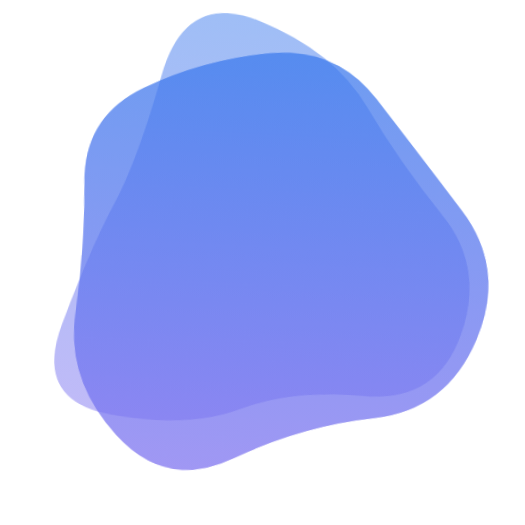
t = 0.00 s
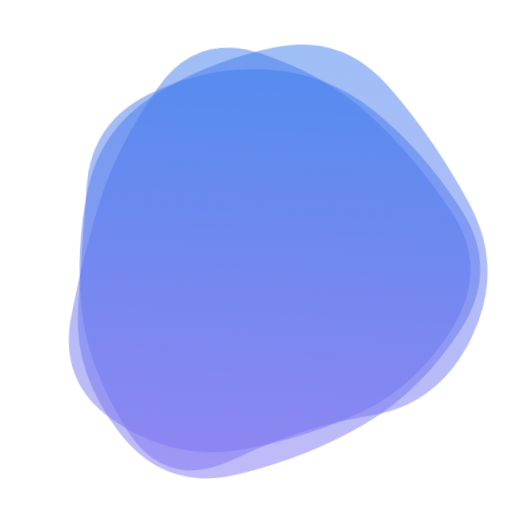
t = 1.70 s
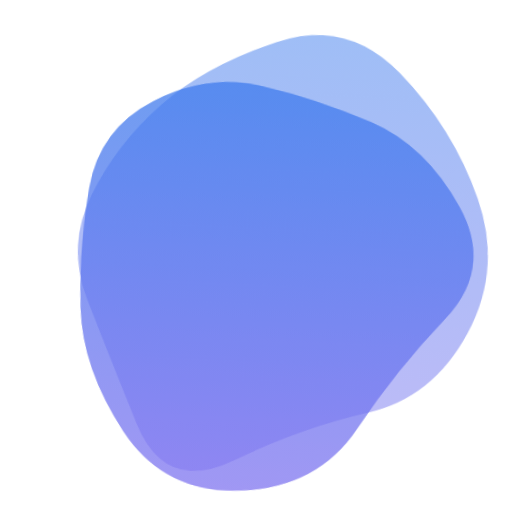
t = 3.40 s
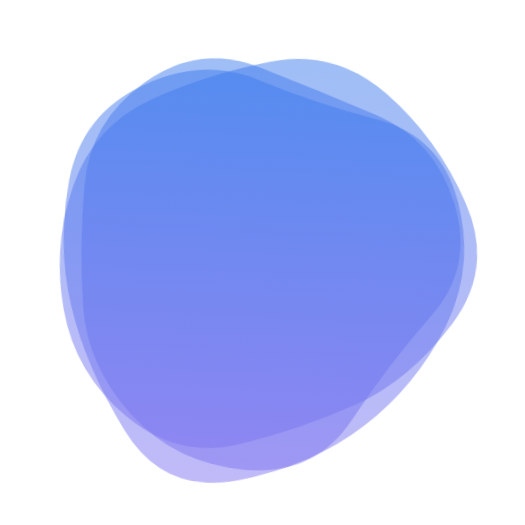
t = 5.10 s
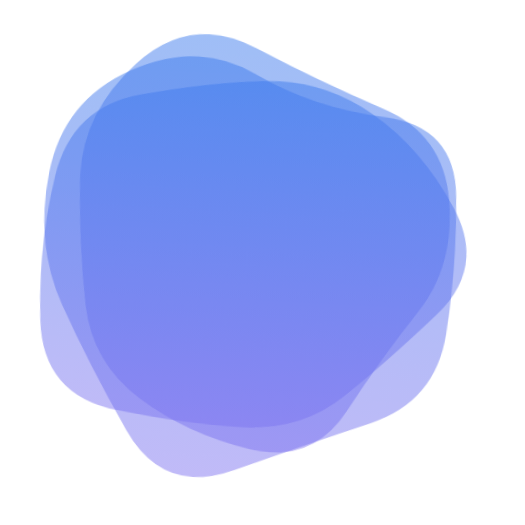
t = 6.80 s
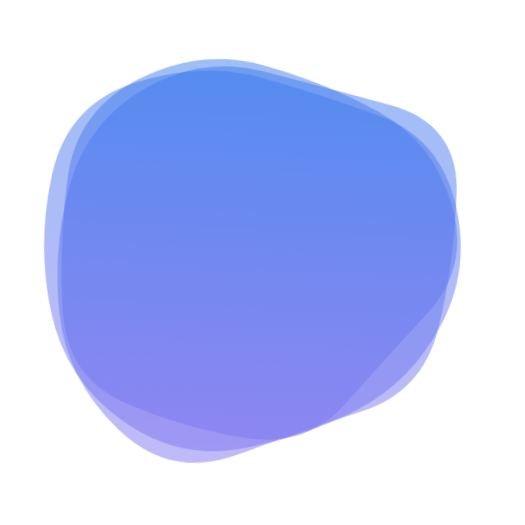
t = 8.50 s

The animated SVG that drew these frames (rendered in a browser with its animation timeline set to each time). Animation: 3 SMIL elements (animate=3); frames cover the first 8.50 s, repeats indefinitely.

<svg version="1.1" xmlns="http://www.w3.org/2000/svg" viewBox="0 0 500 500" width="100%" id="blobSvg" style="opacity: 1;" transform="rotate(3)" filter="blur(0.6px)">
                        <defs>
                        <linearGradient id="gradient" x1="0%" y1="0%" x2="0%" y2="100%">
                            <stop offset="0%" style="stop-color: rgb(59, 122, 237);"></stop>
                            <stop offset="100%" style="stop-color: rgb(127, 115, 240);"></stop>
                        </linearGradient>
                        </defs>
                        
                    <path id="blob" fill="url(#gradient)" style="opacity: 0.49;"><animate attributeName="d" dur="23.8s" repeatCount="indefinite" values="M453.70516,317.0107Q433.36186,384.02139,362.52423,381.146Q291.6866,378.27061,242.8433,399.93801Q194,421.60541,117.08118,412.14317Q40.16237,402.68093,64.29201,326.34046Q88.42165,250,109.0107,206.32693Q129.59975,162.65387,148.64317,78.76495Q167.6866,-5.12397,241.8433,20.74072Q316,46.60541,350.8433,99.17023Q385.6866,151.73505,429.86753,200.86753Q474.04846,250,453.70516,317.0107Z;M437.48517,301.93698Q392.82947,353.87396,357.50371,413.21131Q322.17795,472.54867,247.51112,479.51159Q172.8443,486.47452,129.54819,427.64458Q86.25209,368.81464,81.57785,309.40732Q76.90361,250,83.86283,191.93327Q90.82205,133.86654,141.98146,104.152Q193.14087,74.43745,247.01483,83.88926Q300.88878,93.34106,355.51112,113.62234Q410.13346,133.90361,446.13717,191.95181Q482.14087,250,437.48517,301.93698Z;M410.95278,296.31131Q377.83016,342.62262,346.59668,396.40799Q315.3632,450.19336,253.66275,438.70512Q191.9623,427.21687,143.72172,394.79004Q95.48115,362.3632,86.24057,306.1816Q77,250,74.51885,185.3632Q72.0377,120.72639,123.0377,68.91975Q174.0377,17.1131,239.88914,47.47163Q305.74057,77.83016,366.40332,99.75233Q427.06607,121.67451,435.57074,185.83725Q444.0754,250,410.95278,296.31131Z;M428.88107,298.41731Q382.87896,346.83463,343.6411,381.94757Q304.40324,417.06052,249.73188,417.66327Q195.06052,418.26602,121.90324,407.33463Q48.74595,396.40324,42.90922,323.20162Q37.07249,250,50.04223,182.03624Q63.01197,114.07249,129.2076,98.49191Q195.40324,82.91133,251.0746,78.83673Q306.74595,74.76214,356.50598,105.64321Q406.26602,136.52427,440.5746,193.26214Q474.88318,250,428.88107,298.41731Z;M439.43806,316.51312Q432.44085,383.02623,370.39398,407.14258Q308.3471,431.25893,240.13979,459.78516Q171.93248,488.31139,132.30301,426.26451Q92.67355,364.21763,63.21484,307.10882Q33.75613,250,44.06194,178.90151Q54.36774,107.80301,118.67355,75.31613Q182.97935,42.82924,240.60882,72.66602Q298.23828,102.50279,368.10882,107.87054Q437.97935,113.23828,442.20731,181.61914Q446.43527,250,439.43806,316.51312Z;M403.5,294Q372,338,343,393Q314,448,254,435.5Q194,423,138,397.5Q82,372,88,311Q94,250,86,187.5Q78,125,134,95.5Q190,66,253,57Q316,48,362,91.5Q408,135,421.5,192.5Q435,250,403.5,294Z;M460.19079,314.81752Q429.48296,379.63503,366.74655,397.33779Q304.01014,415.04055,238.62673,450.6401Q173.24331,486.23965,141.80231,418.853Q110.3613,351.46635,87.51337,300.73317Q64.66545,250,86.56406,198.80231Q108.46268,147.60462,149.75669,107.39355Q191.05069,67.18248,258.9189,40.41566Q326.7871,13.64883,381.21107,64.45621Q435.63503,115.26359,463.26683,182.63179Q490.89862,250,460.19079,314.81752Z;M453.70516,317.0107Q433.36186,384.02139,362.52423,381.146Q291.6866,378.27061,242.8433,399.93801Q194,421.60541,117.08118,412.14317Q40.16237,402.68093,64.29201,326.34046Q88.42165,250,109.0107,206.32693Q129.59975,162.65387,148.64317,78.76495Q167.6866,-5.12397,241.8433,20.74072Q316,46.60541,350.8433,99.17023Q385.6866,151.73505,429.86753,200.86753Q474.04846,250,453.70516,317.0107Z"></animate></path><path id="blob" fill="url(#gradient)" style="opacity: 0.49;"><animate attributeName="d" dur="23.8s" repeatCount="indefinite" values="M469.34657,320.38487Q443.8468,390.76973,373.53877,402.1156Q303.23073,413.46147,238.88463,448.30757Q174.53853,483.15367,122.76833,431.6929Q70.99814,380.23213,76.84563,315.11607Q82.69313,250,78.9227,186.3071Q75.15227,122.6142,131.92223,91.73003Q188.6922,60.84587,253.2305,51.539Q317.7688,42.23213,359.5759,90.92433Q401.383,139.61653,448.11467,194.80827Q494.84633,250,469.34657,320.38487Z;M460.19079,314.81752Q429.48296,379.63503,366.74655,397.33779Q304.01014,415.04055,238.62673,450.6401Q173.24331,486.23965,141.80231,418.853Q110.3613,351.46635,87.51337,300.73317Q64.66545,250,86.56406,198.80231Q108.46268,147.60462,149.75669,107.39355Q191.05069,67.18248,258.9189,40.41566Q326.7871,13.64883,381.21107,64.45621Q435.63503,115.26359,463.26683,182.63179Q490.89862,250,460.19079,314.81752Z;M428.88107,298.41731Q382.87896,346.83463,343.6411,381.94757Q304.40324,417.06052,249.73188,417.66327Q195.06052,418.26602,121.90324,407.33463Q48.74595,396.40324,42.90922,323.20162Q37.07249,250,50.04223,182.03624Q63.01197,114.07249,129.2076,98.49191Q195.40324,82.91133,251.0746,78.83673Q306.74595,74.76214,356.50598,105.64321Q406.26602,136.52427,440.5746,193.26214Q474.88318,250,428.88107,298.41731Z;M439.43806,316.51312Q432.44085,383.02623,370.39398,407.14258Q308.3471,431.25893,240.13979,459.78516Q171.93248,488.31139,132.30301,426.26451Q92.67355,364.21763,63.21484,307.10882Q33.75613,250,44.06194,178.90151Q54.36774,107.80301,118.67355,75.31613Q182.97935,42.82924,240.60882,72.66602Q298.23828,102.50279,368.10882,107.87054Q437.97935,113.23828,442.20731,181.61914Q446.43527,250,439.43806,316.51312Z;M424.84079,321.86371Q447.86386,393.72743,384.56836,431.15935Q321.27286,468.59128,248.86371,472.84107Q176.45457,477.09086,148.84107,410.1135Q121.22757,343.13614,67.95457,296.56807Q14.68157,250,76.45485,209.5685Q138.22813,169.13699,166.2505,123.59142Q194.27286,78.04585,249.70464,79.81828Q305.13643,81.59072,362.47721,103.93179Q419.818,126.27286,410.81786,188.13643Q401.81772,250,424.84079,321.86371Z;M403.5,294Q372,338,343,393Q314,448,254,435.5Q194,423,138,397.5Q82,372,88,311Q94,250,86,187.5Q78,125,134,95.5Q190,66,253,57Q316,48,362,91.5Q408,135,421.5,192.5Q435,250,403.5,294Z;M437.48517,301.93698Q392.82947,353.87396,357.50371,413.21131Q322.17795,472.54867,247.51112,479.51159Q172.8443,486.47452,129.54819,427.64458Q86.25209,368.81464,81.57785,309.40732Q76.90361,250,83.86283,191.93327Q90.82205,133.86654,141.98146,104.152Q193.14087,74.43745,247.01483,83.88926Q300.88878,93.34106,355.51112,113.62234Q410.13346,133.90361,446.13717,191.95181Q482.14087,250,437.48517,301.93698Z;M469.34657,320.38487Q443.8468,390.76973,373.53877,402.1156Q303.23073,413.46147,238.88463,448.30757Q174.53853,483.15367,122.76833,431.6929Q70.99814,380.23213,76.84563,315.11607Q82.69313,250,78.9227,186.3071Q75.15227,122.6142,131.92223,91.73003Q188.6922,60.84587,253.2305,51.539Q317.7688,42.23213,359.5759,90.92433Q401.383,139.61653,448.11467,194.80827Q494.84633,250,469.34657,320.38487Z"></animate></path><path id="blob" fill="url(#gradient)" style="opacity: 0.49;"><animate attributeName="d" dur="23.8s" repeatCount="indefinite" values="M469.34657,320.38487Q443.8468,390.76973,373.53877,402.1156Q303.23073,413.46147,238.88463,448.30757Q174.53853,483.15367,122.76833,431.6929Q70.99814,380.23213,76.84563,315.11607Q82.69313,250,78.9227,186.3071Q75.15227,122.6142,131.92223,91.73003Q188.6922,60.84587,253.2305,51.539Q317.7688,42.23213,359.5759,90.92433Q401.383,139.61653,448.11467,194.80827Q494.84633,250,469.34657,320.38487Z;M437.48517,301.93698Q392.82947,353.87396,357.50371,413.21131Q322.17795,472.54867,247.51112,479.51159Q172.8443,486.47452,129.54819,427.64458Q86.25209,368.81464,81.57785,309.40732Q76.90361,250,83.86283,191.93327Q90.82205,133.86654,141.98146,104.152Q193.14087,74.43745,247.01483,83.88926Q300.88878,93.34106,355.51112,113.62234Q410.13346,133.90361,446.13717,191.95181Q482.14087,250,437.48517,301.93698Z;M439.43806,316.51312Q432.44085,383.02623,370.39398,407.14258Q308.3471,431.25893,240.13979,459.78516Q171.93248,488.31139,132.30301,426.26451Q92.67355,364.21763,63.21484,307.10882Q33.75613,250,44.06194,178.90151Q54.36774,107.80301,118.67355,75.31613Q182.97935,42.82924,240.60882,72.66602Q298.23828,102.50279,368.10882,107.87054Q437.97935,113.23828,442.20731,181.61914Q446.43527,250,439.43806,316.51312Z;M423.38828,307.00416Q406.39243,364.00831,353.55217,384.57202Q300.71191,405.13573,242.06787,430.50416Q183.42382,455.87258,116.5554,425.63666Q49.68697,395.40075,58.87581,322.70037Q68.06464,250,86.66067,197.31625Q105.2567,144.63251,148.86843,108.53648Q192.48015,72.44045,252.10019,66.13989Q311.72022,59.83933,378.54063,84.21929Q445.36105,108.59925,442.87258,179.29963Q440.38412,250,423.38828,307.00416Z;M453.70516,317.0107Q433.36186,384.02139,362.52423,381.146Q291.6866,378.27061,242.8433,399.93801Q194,421.60541,117.08118,412.14317Q40.16237,402.68093,64.29201,326.34046Q88.42165,250,109.0107,206.32693Q129.59975,162.65387,148.64317,78.76495Q167.6866,-5.12397,241.8433,20.74072Q316,46.60541,350.8433,99.17023Q385.6866,151.73505,429.86753,200.86753Q474.04846,250,453.70516,317.0107Z;M403.5,294Q372,338,343,393Q314,448,254,435.5Q194,423,138,397.5Q82,372,88,311Q94,250,86,187.5Q78,125,134,95.5Q190,66,253,57Q316,48,362,91.5Q408,135,421.5,192.5Q435,250,403.5,294Z;M402.82336,294.74662Q372.52122,339.49324,339.45366,380.77461Q306.3861,422.05598,251.70463,416.9165Q197.02317,411.77702,159.66506,377.28619Q122.30695,342.79537,72.75579,296.39768Q23.20463,250,37.88851,178.24662Q52.57238,106.49324,117.0304,72.97924Q181.48842,39.46525,238.53957,73.79537Q295.59073,108.12549,332.49083,135.50917Q369.39092,162.89286,401.2582,206.44643Q433.12549,250,402.82336,294.74662Z;M469.34657,320.38487Q443.8468,390.76973,373.53877,402.1156Q303.23073,413.46147,238.88463,448.30757Q174.53853,483.15367,122.76833,431.6929Q70.99814,380.23213,76.84563,315.11607Q82.69313,250,78.9227,186.3071Q75.15227,122.6142,131.92223,91.73003Q188.6922,60.84587,253.2305,51.539Q317.7688,42.23213,359.5759,90.92433Q401.383,139.61653,448.11467,194.80827Q494.84633,250,469.34657,320.38487Z"></animate></path></svg>